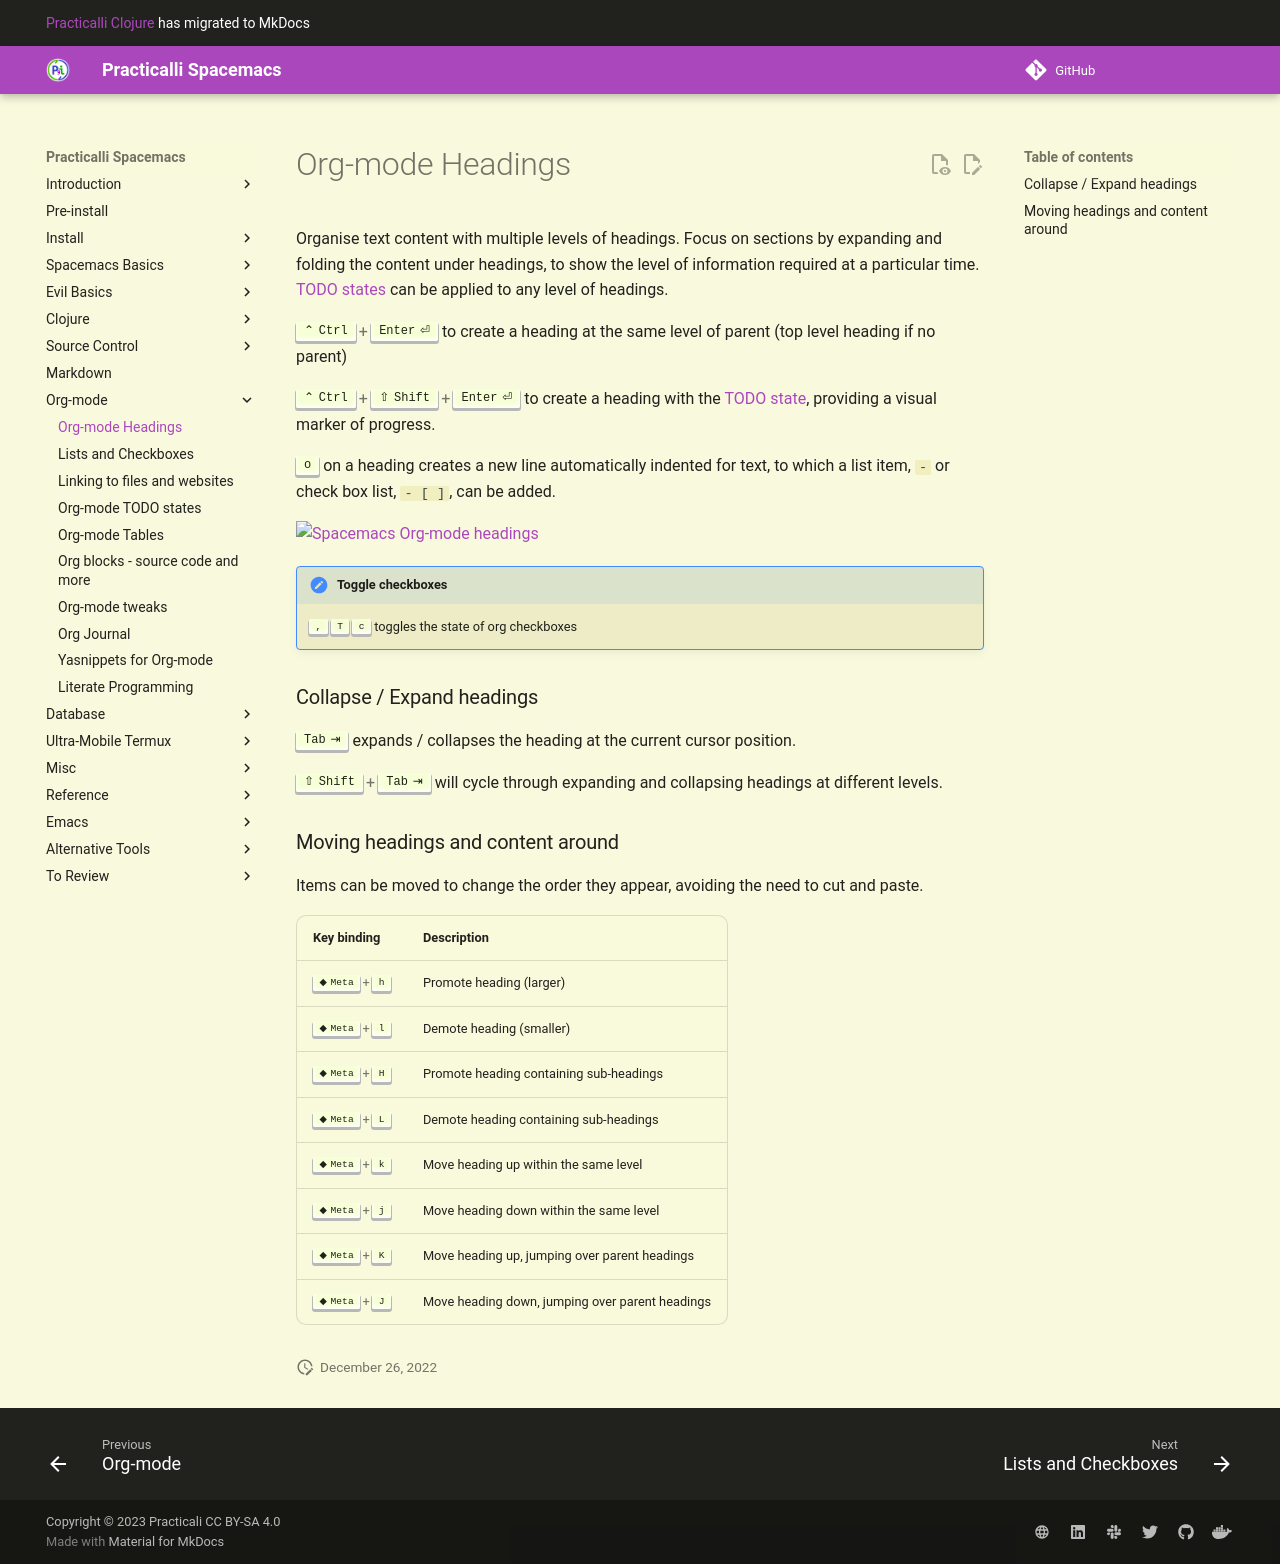

repository: practicalli/spacemacs · page: org-mode/headings/index.html · generator: mkdocs

# Org-mode Headings

Organise text content with multiple levels of headings.  Focus on sections by expanding and folding the content under headings, to show the level of information required at a particular time. [TODO states](todo-states.md) can be applied to any level of headings.

++ctrl+enter++ to create a heading at the same level of parent (top level heading if no parent)

++ctrl+shift+enter++ to create a heading with the [TODO state](todo-states.md), providing a visual marker of progress.

++"o"++ on a heading creates a new line automatically indented for text, to which a list item, `-` or check box list, `- [ ]`, can be added.

![Spacemacs Org-mode headings](/images/spacemacs-orgmode-headings-example.png)


!!! HINT "Toggle checkboxes"
    ++comma++ ++t++ ++"c"++ toggles the state of org checkboxes


### Collapse / Expand headings

++tab++ expands / collapses the heading at the current cursor position.

++shift+tab++ will cycle through expanding and collapsing headings at different levels.


### Moving headings and content around

Items can be moved to change the order they appear, avoiding the need to cut and paste.

| Key binding  | Description                                     |
|--------------|-------------------------------------------------|
| ++meta+"h"++ | Promote heading (larger)                        |
| ++meta+"l"++ | Demote heading (smaller)                        |
| ++meta+h++   | Promote heading containing sub-headings         |
| ++meta+l++   | Demote heading containing sub-headings          |
| ++meta+"k"++ | Move heading up within the same level           |
| ++meta+"j"++ | Move heading down within the same level         |
| ++meta+k++   | Move heading up, jumping over parent headings   |
| ++meta+j++   | Move heading down, jumping over parent headings |
